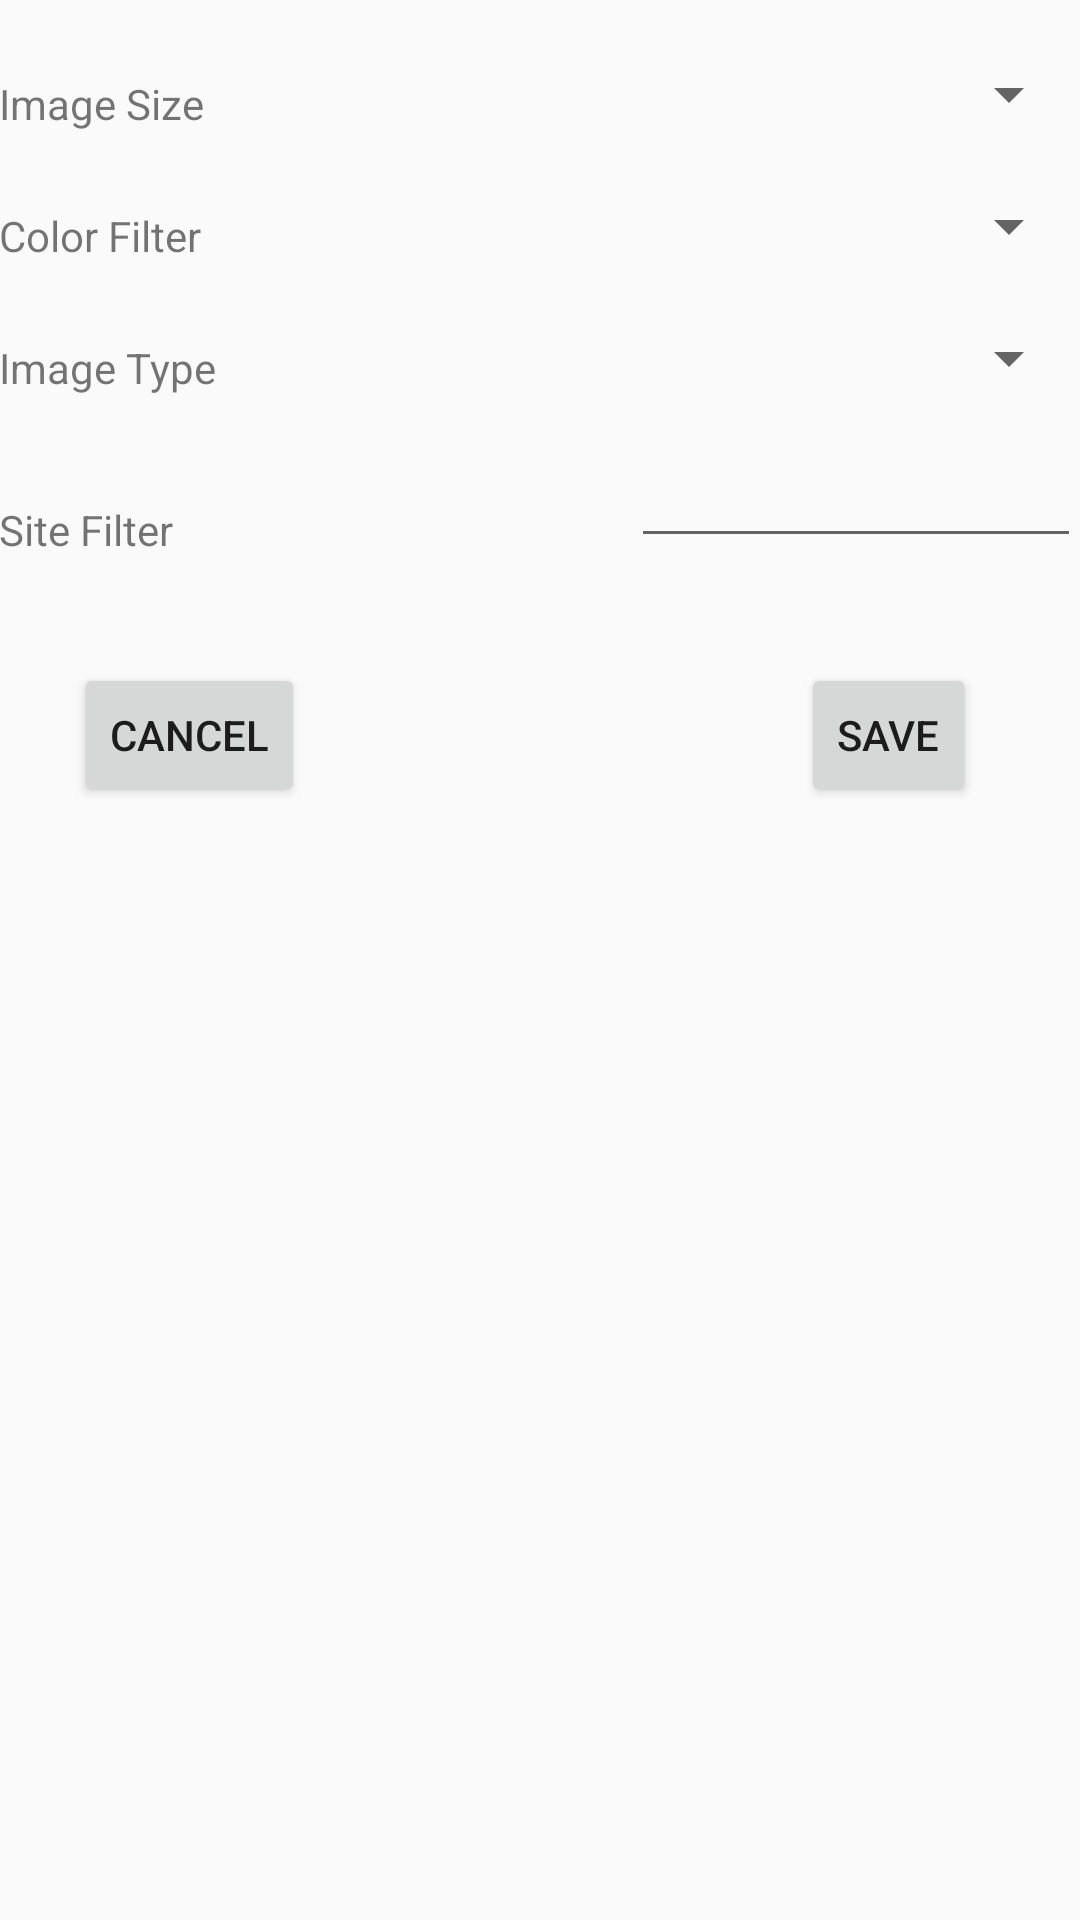

Produce the Android XML layout that renders to this screen, including the resource entries it uses.
<!-- AndroidManifest.xml: application theme AppTheme -->
<!-- res/layout/dialog_settings.xml -->
<RelativeLayout xmlns:android="http://schemas.android.com/apk/res/android"
    xmlns:tools="http://schemas.android.com/tools" android:layout_width="match_parent"
    android:layout_height="match_parent" android:paddingLeft="@dimen/activity_horizontal_margin"
    android:paddingRight="@dimen/activity_horizontal_margin"
    android:paddingTop="@dimen/activity_vertical_margin"
    android:paddingBottom="@dimen/activity_vertical_margin"
    tools:context="com.groupon.example.imagesearch.fragment.SettingsDialog">

    <TextView
        android:layout_width="wrap_content"
        android:layout_height="wrap_content"
        android:textAppearance="?android:attr/textAppearanceSmall"
        android:text="@string/image_size_text"
        android:id="@+id/tvImageSize"
        android:layout_marginTop="25dp"
        android:layout_alignParentTop="true"
        android:layout_alignParentLeft="true"
        android:layout_alignParentStart="true" />

    <TextView
        android:layout_width="wrap_content"
        android:layout_height="wrap_content"
        android:textAppearance="?android:attr/textAppearanceSmall"
        android:text="@string/color_filter_text"
        android:id="@+id/tvColorFilter"
        android:layout_below="@+id/tvImageSize"
        android:layout_marginTop="25dp"
        android:layout_alignParentLeft="true"
        android:layout_alignParentStart="true" />

    <TextView
        android:layout_width="wrap_content"
        android:layout_height="wrap_content"
        android:textAppearance="?android:attr/textAppearanceSmall"
        android:text="@string/image_type_text"
        android:id="@+id/tvImageType"
        android:layout_below="@+id/tvColorFilter"
        android:layout_marginTop="25dp"
        android:layout_alignParentLeft="true"
        android:layout_alignParentStart="true" />

    <TextView
        android:layout_width="wrap_content"
        android:layout_height="wrap_content"
        android:textAppearance="?android:attr/textAppearanceSmall"
        android:text="@string/site_filter_text"
        android:id="@+id/tvSiteFilter"
        android:layout_below="@+id/tvImageType"
        android:layout_marginTop="35dp"
        android:layout_alignParentLeft="true"
        android:layout_alignParentStart="true" />

    <Spinner
        android:layout_width="75dp"
        android:layout_height="25dp"
        android:id="@+id/spImageSize"
        android:layout_alignBottom="@+id/tvImageSize"
        android:layout_alignParentRight="true"
        android:layout_alignParentEnd="true" />

    <Spinner
        android:layout_width="75dp"
        android:layout_height="25dp"
        android:id="@+id/spColorFilter"
        android:layout_alignBottom="@+id/tvColorFilter"
        android:layout_alignParentRight="true"
        android:layout_alignParentEnd="true" />


    <Spinner
        android:layout_width="75dp"
        android:layout_height="25dp"
        android:id="@+id/spImageType"
        android:layout_alignBottom="@+id/tvImageType"
        android:layout_alignParentRight="true"
        android:layout_alignParentEnd="true" />

    <EditText
        android:layout_width="150dp"
        android:layout_height="40dp"
        android:id="@+id/etSiteFilter"
        android:maxLength="30"
        android:textSize="15sp"
        android:layout_alignBottom="@+id/tvSiteFilter"
        android:layout_alignParentRight="true"
        android:layout_alignParentEnd="true" />

    <Button
        style="?android:attr/buttonStyleSmall"
        android:layout_width="wrap_content"
        android:layout_height="wrap_content"
        android:text="@string/button_cancel"
        android:id="@+id/btnCancel"
        android:onClick="onCancel"
        android:layout_alignTop="@+id/btnSave"
        android:layout_alignParentLeft="true"
        android:layout_alignParentStart="true"
        android:layout_marginLeft="25dp"/>

    <Button
        style="?android:attr/buttonStyleSmall"
        android:layout_width="wrap_content"
        android:layout_height="wrap_content"
        android:text="@string/button_save"
        android:onClick="onClick"
        android:id="@+id/btnSave"
        android:layout_below="@+id/etSiteFilter"
        android:layout_marginTop="25dp"
        android:layout_alignParentRight="true"
        android:layout_margin="35dp" />
</RelativeLayout>
<!-- resources referenced by this layout -->
<resources>
  <string name="button_cancel">CANCEL</string>
  <string name="button_save">SAVE</string>
  <string name="color_filter_text">Color Filter</string>
  <string name="image_size_text">Image Size</string>
  <string name="image_type_text">Image Type</string>
  <string name="site_filter_text">Site Filter</string>
  <style name="AppTheme" parent="Theme.AppCompat.Light.DarkActionBar">
          <item name="android:actionBarStyle">@style/ActionBarStyle</item>
          <item name="actionBarStyle">@style/ActionBarStyle</item>
          <item name="android:dialogTheme">@style/AppDialogTheme</item>
      </style>
  <style name="ActionBarStyle" parent="@style/Widget.AppCompat.Light.ActionBar.Solid.Inverse">
          <item name="android:background">@color/grey</item>
          <item name="background">@color/grey</item>
      </style>
  <style name="AppDialogTheme" parent="Theme.AppCompat.Light.Dialog">
          <item name="colorPrimary">@color/blue_green</item>
          <item name="android:textColorHighlight">@color/blue_green</item>
          <item name="colorAccent">@color/blue_green</item>
          <item name="colorControlNormal">@color/blue_green</item>
          <item name="android:windowNoTitle">false</item>
          <item name="android:windowFullscreen">false</item>
          <item name="android:windowBackground">@color/grey</item>
          <item name="android:windowIsFloating">true</item>
          <item name="android:windowCloseOnTouchOutside">true</item>
      </style>
  <color name="grey">#7a7b7b</color>
  <color name="blue_green">#199999</color>
</resources>
